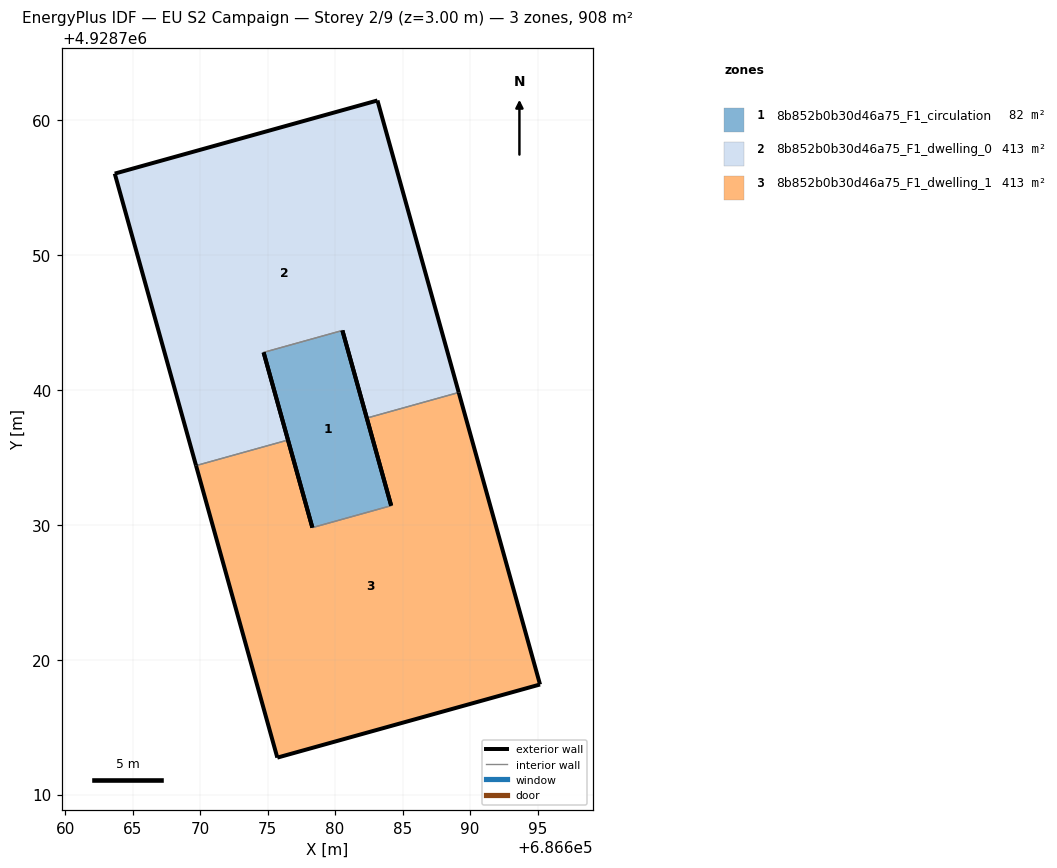
=== STOREY PLAN SPEC (per zone: floor XY polygon, exterior-wall plan segments, windows/doors) ===
zone 1: 8b852b0b30d46a75_F1_circulation  (81.7 m²)
  floor: (686684.15, 4928731.42) (686680.54, 4928744.40) (686674.70, 4928742.78) (686678.31, 4928729.79)
  exterior wall: (686680.54, 4928744.40) – (686684.16, 4928731.42)  [13.5 m]
  exterior wall: (686678.31, 4928729.79) – (686674.70, 4928742.78)  [13.5 m]
  interior walls: 2
zone 2: 8b852b0b30d46a75_F1_dwelling_0  (413.2 m²)
  floor: (686689.16, 4928739.80) (686683.14, 4928761.45) (686663.67, 4928756.03) (686669.69, 4928734.38) (686676.51, 4928736.28) (686674.70, 4928742.78) (686680.54, 4928744.40) (686682.35, 4928737.91)
  exterior wall: (686682.35, 4928737.91) – (686680.54, 4928744.40)  [6.7 m]
  exterior wall: (686674.70, 4928742.78) – (686676.51, 4928736.28)  [6.7 m]
  exterior wall: (686669.69, 4928734.38) – (686663.67, 4928756.03)  [22.5 m]
  exterior wall: (686663.67, 4928756.03) – (686683.14, 4928761.45)  [20.2 m]
  exterior wall: (686683.14, 4928761.45) – (686689.16, 4928739.80)  [22.5 m]
  interior walls: 3
zone 3: 8b852b0b30d46a75_F1_dwelling_1  (413.2 m²)
  floor: (686695.19, 4928718.16) (686689.16, 4928739.80) (686682.35, 4928737.91) (686684.15, 4928731.42) (686678.31, 4928729.79) (686676.51, 4928736.28) (686669.69, 4928734.38) (686675.72, 4928712.74)
  exterior wall: (686675.72, 4928712.74) – (686669.69, 4928734.38)  [22.5 m]
  exterior wall: (686676.51, 4928736.28) – (686678.31, 4928729.79)  [6.7 m]
  exterior wall: (686684.16, 4928731.42) – (686682.35, 4928737.91)  [6.7 m]
  exterior wall: (686689.16, 4928739.80) – (686695.19, 4928718.16)  [22.5 m]
  exterior wall: (686695.19, 4928718.16) – (686675.72, 4928712.74)  [20.2 m]
  interior walls: 3

=== DERIVED (storey summary) ===
Building: EU S2 Campaign
Storey: 2 of 9  (floor level z = 3.00 m)
Storey gross floor area: 908.1 m²
Zones on this storey: 3
  - 8b852b0b30d46a75_F1_circulation: floor 81.7 m²; exterior wall 27.0 m (80.9 m²); WWR 0.0%
  - 8b852b0b30d46a75_F1_dwelling_0: floor 413.2 m²; exterior wall 78.6 m (235.9 m²); WWR 0.0%
  - 8b852b0b30d46a75_F1_dwelling_1: floor 413.2 m²; exterior wall 78.6 m (235.9 m²); WWR 0.0%
Zone adjacency (shared interzone walls):
  - 8b852b0b30d46a75_F1_circulation ↔ 8b852b0b30d46a75_F1_dwelling_0
  - 8b852b0b30d46a75_F1_circulation ↔ 8b852b0b30d46a75_F1_dwelling_1
  - 8b852b0b30d46a75_F1_dwelling_0 ↔ 8b852b0b30d46a75_F1_dwelling_1